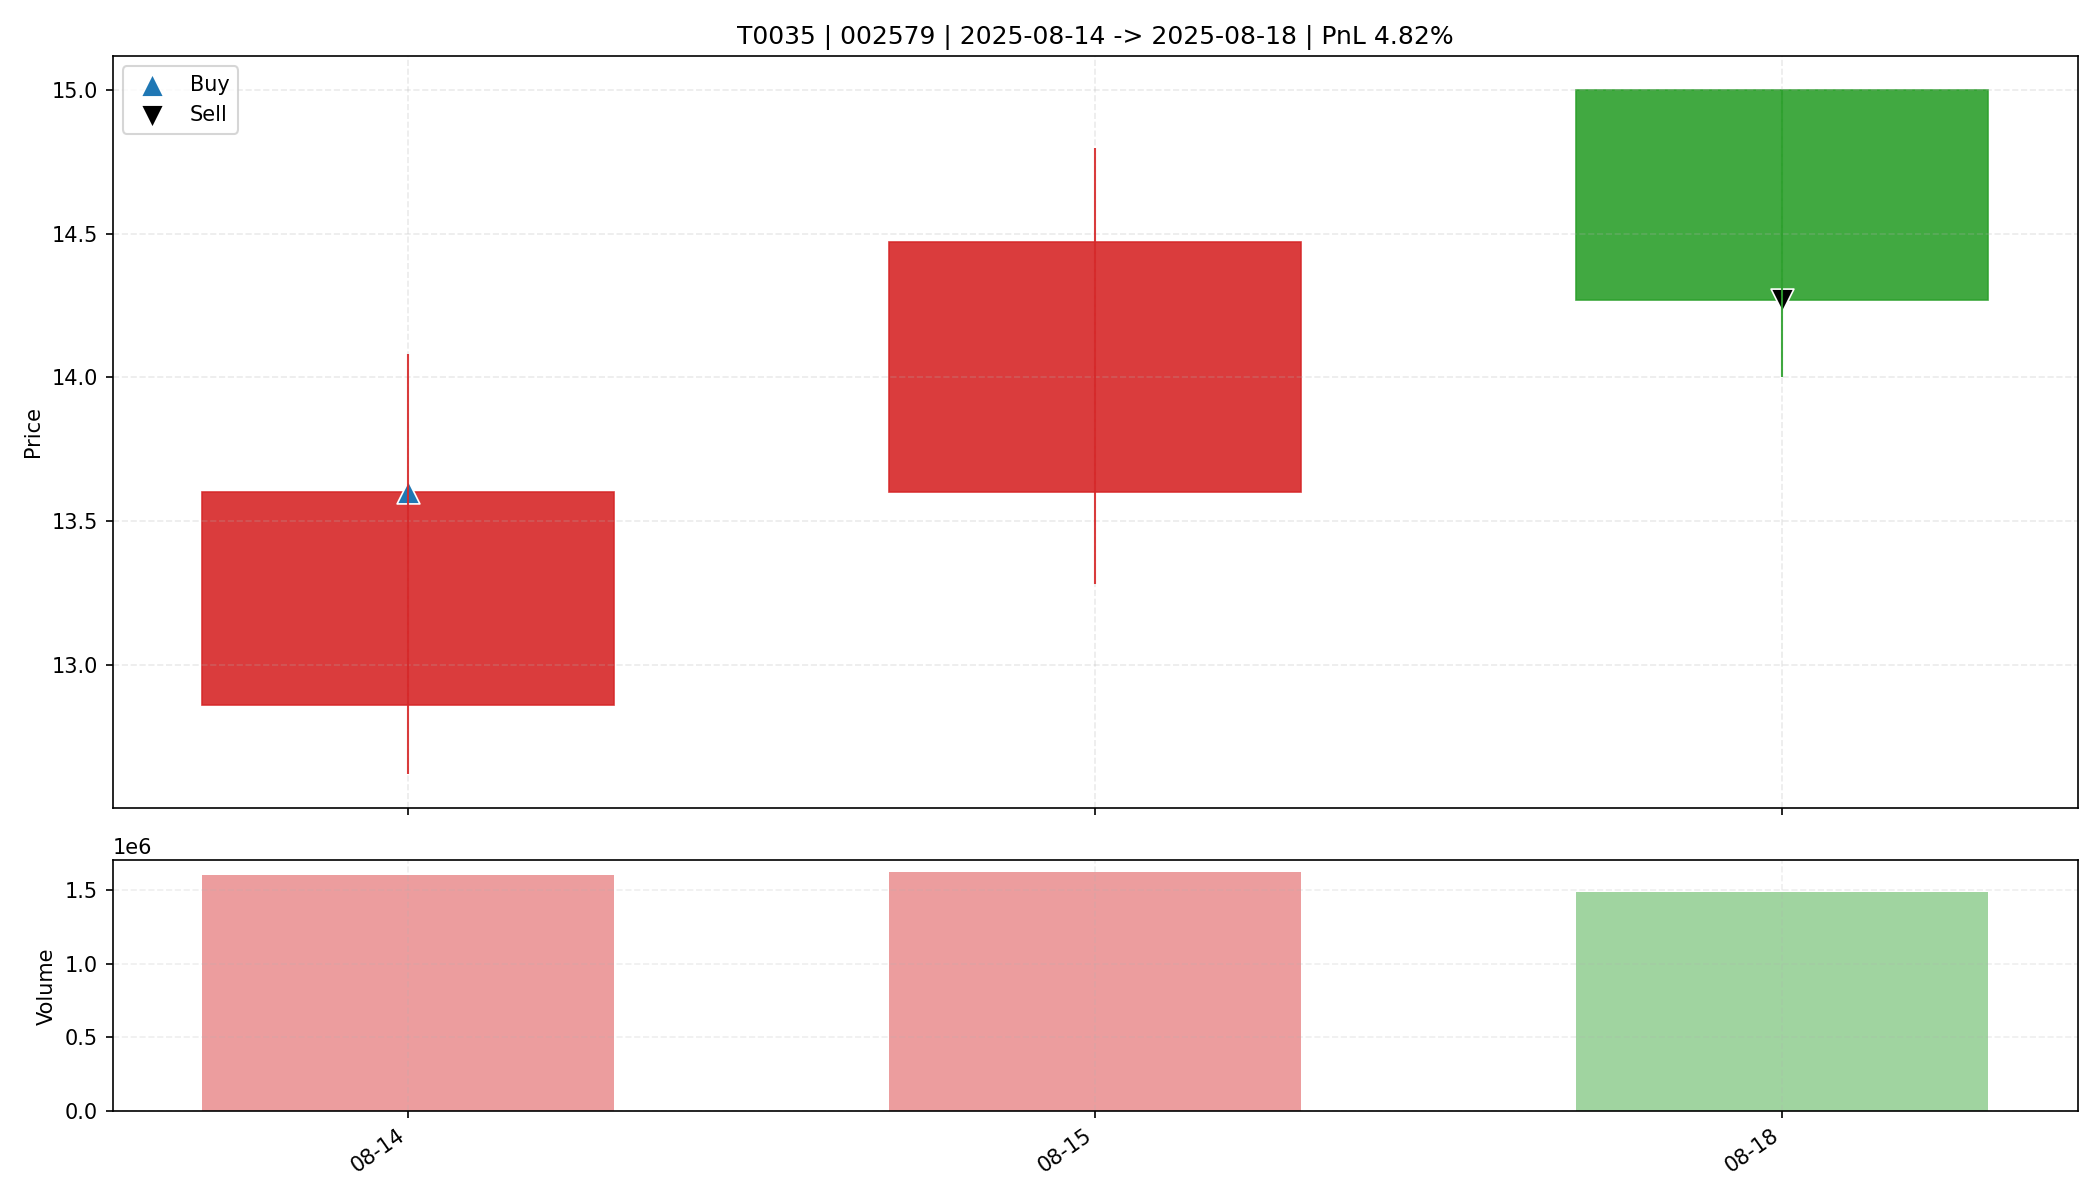

Values plotted in this chart, from the file beside it:
date, open, high, low, close, amount, volume, trade_id, code, buy_date, sell_date, buy_price, sell_price, matched_shares, buy_reason, sell_reason, sell_profit_pct, sell_hold_days, is_buy_day, is_sell_day, holding_day_index
2025-08-14, 12.86, 14.08, 12.62, 13.6, 2109927168, 1601114, T0035, 002579, 2025-08-14, 2025-08-18, 13.6, 14.27, 1200, 前10日振幅9.2%, 阳线涨幅5.8%, 突破均线, 放量2.2倍(温和+爆发…, 跌破动态保利线, 4.822, 2.0, True, False, 0
2025-08-15, 13.6, 14.8, 13.28, 14.47, 2284329984, 1620150, T0035, 002579, 2025-08-14, 2025-08-18, 13.6, 14.27, 1200, 前10日振幅9.2%, 阳线涨幅5.8%, 突破均线, 放量2.2倍(温和+爆发…, 跌破动态保利线, 4.822, 2.0, False, False, 1
2025-08-18, 15.0, 15.0, 14.0, 14.27, 2159816960, 1490162, T0035, 002579, 2025-08-14, 2025-08-18, 13.6, 14.27, 1200, 前10日振幅9.2%, 阳线涨幅5.8%, 突破均线, 放量2.2倍(温和+爆发…, 跌破动态保利线, 4.822, 2.0, False, True, 2
